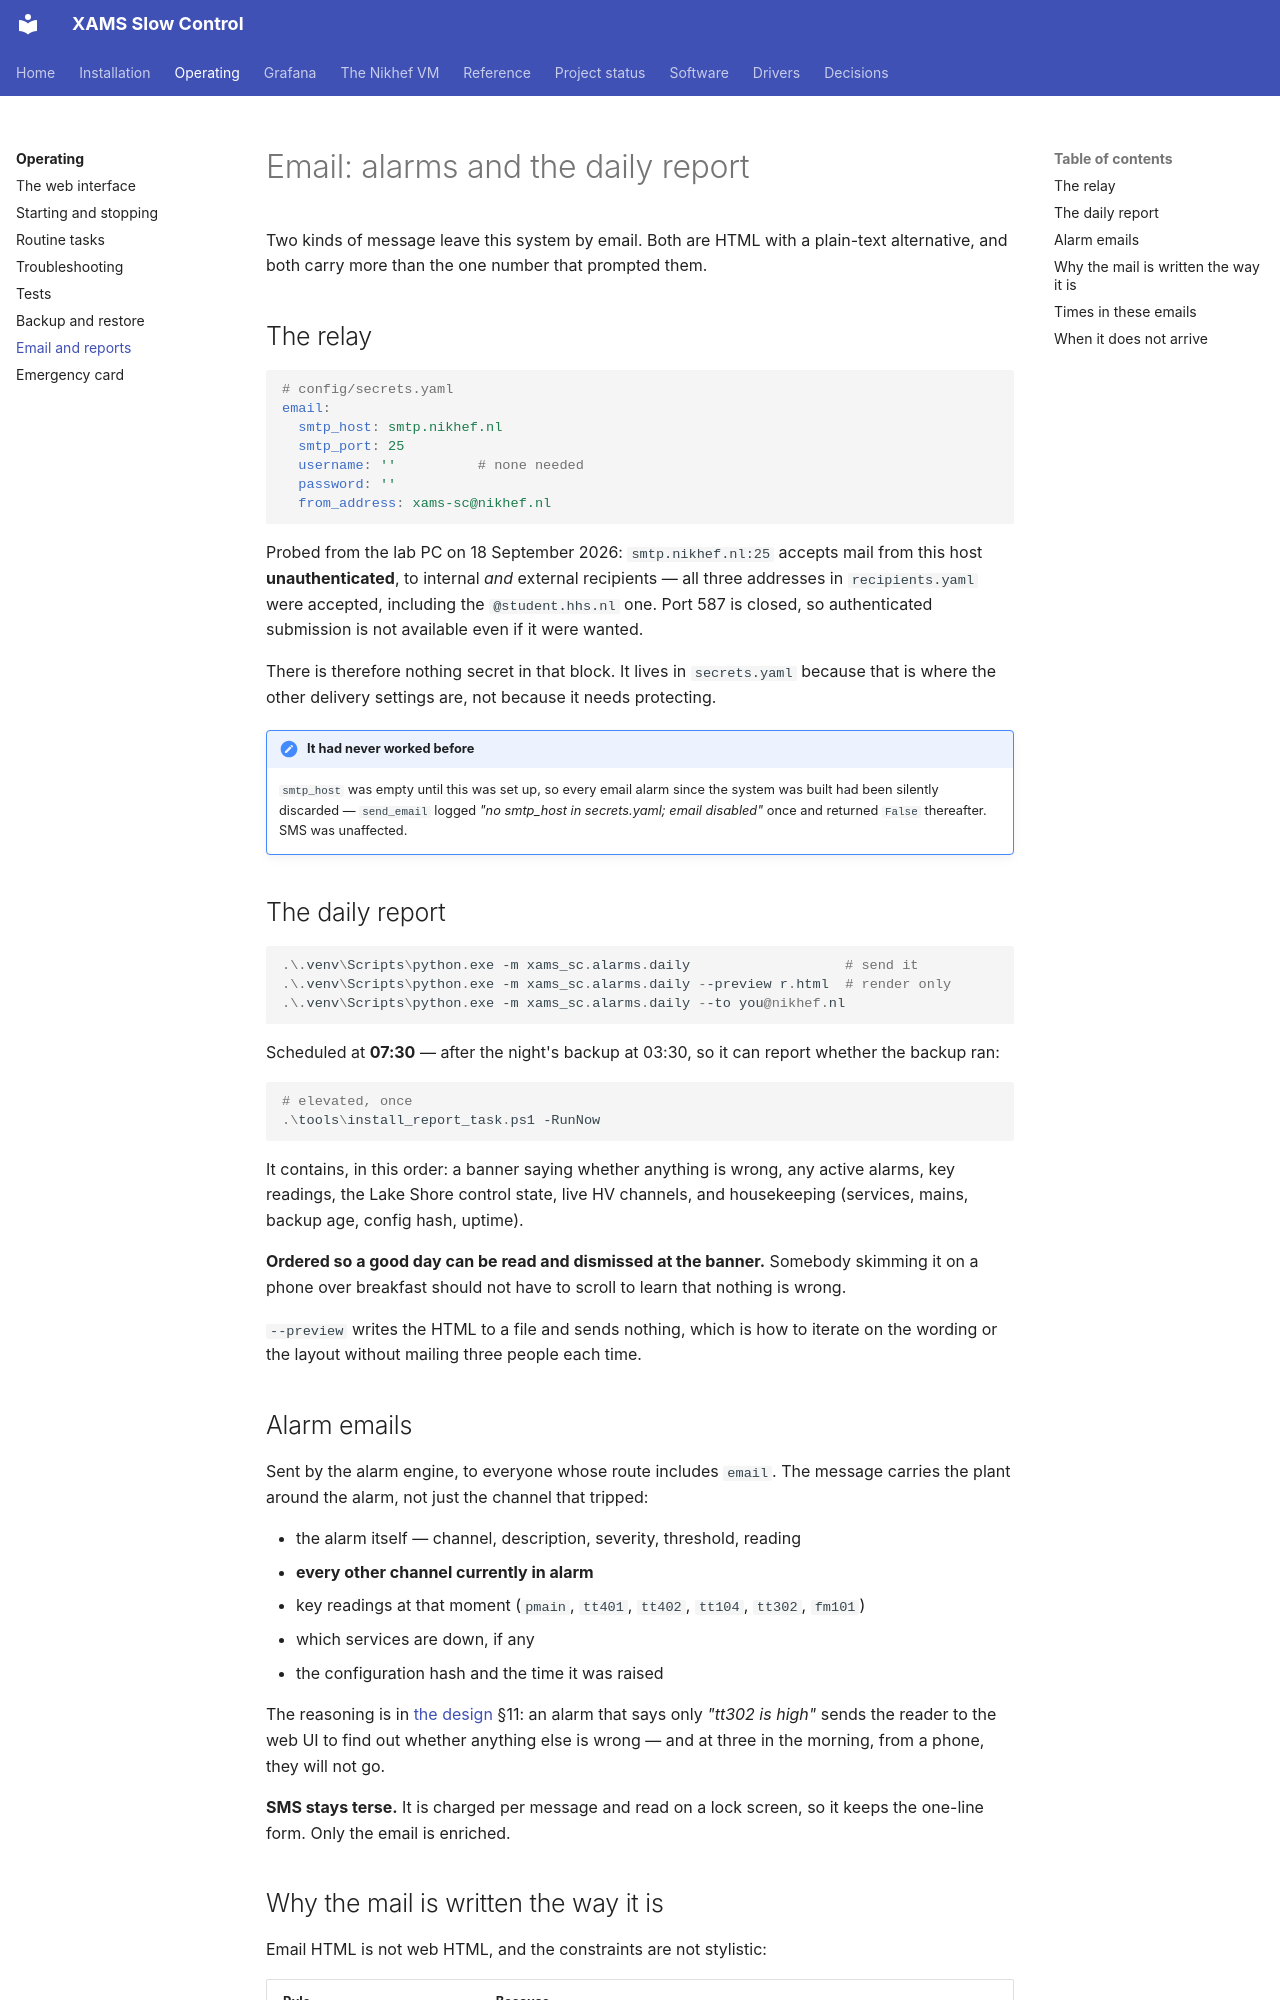

repository: acolijn/XAMS-SC · page: operating/email/index.html · generator: mkdocs

# Email: alarms and the daily report

Two kinds of message leave this system by email. Both are HTML with a plain-text
alternative, and both carry more than the one number that prompted them.

## The relay

```yaml
# config/secrets.yaml
email:
  smtp_host: smtp.nikhef.nl
  smtp_port: 25
  username: ''          # none needed
  password: ''
  from_address: xams-sc@nikhef.nl
```

Probed from the lab PC on 18 September 2026: `smtp.nikhef.nl:25` accepts mail
from this host **unauthenticated**, to internal *and* external recipients — all
three addresses in `recipients.yaml` were accepted, including the
`@student.hhs.nl` one. Port 587 is closed, so authenticated submission is not
available even if it were wanted.

There is therefore nothing secret in that block. It lives in `secrets.yaml`
because that is where the other delivery settings are, not because it needs
protecting.

!!! note "It had never worked before"

    `smtp_host` was empty until this was set up, so every email alarm since the
    system was built had been silently discarded — `send_email` logged *"no
    smtp_host in secrets.yaml; email disabled"* once and returned `False`
    thereafter. SMS was unaffected.

## The daily report

```powershell
.\.venv\Scripts\python.exe -m xams_sc.alarms.daily                   # send it
.\.venv\Scripts\python.exe -m xams_sc.alarms.daily --preview r.html  # render only
.\.venv\Scripts\python.exe -m xams_sc.alarms.daily --to you@nikhef.nl
```

Scheduled at **07:30** — after the night's backup at 03:30, so it can report
whether the backup ran:

```powershell
# elevated, once
.\tools\install_report_task.ps1 -RunNow
```

It contains, in this order: a banner saying whether anything is wrong, any
active alarms, key readings, the Lake Shore control state, live HV channels,
and housekeeping (services, mains, backup age, config hash, uptime).

**Ordered so a good day can be read and dismissed at the banner.** Somebody
skimming it on a phone over breakfast should not have to scroll to learn that
nothing is wrong.

`--preview` writes the HTML to a file and sends nothing, which is how to
iterate on the wording or the layout without mailing three people each time.

## Alarm emails

Sent by the alarm engine, to everyone whose route includes `email`. The message
carries the plant around the alarm, not just the channel that tripped:

- the alarm itself — channel, description, severity, threshold, reading
- **every other channel currently in alarm**
- key readings at that moment (`pmain`, `tt401`, `tt402`, `tt104`, `tt302`, `fm101`)
- which services are down, if any
- the configuration hash and the time it was raised

The reasoning is in [the design](../DESIGN.md) §11: an alarm that says only
*"tt302 is high"* sends the reader to the web UI to find out whether anything
else is wrong — and at three in the morning, from a phone, they will not go.

**SMS stays terse.** It is charged per message and read on a lock screen, so it
keeps the one-line form. Only the email is enriched.
